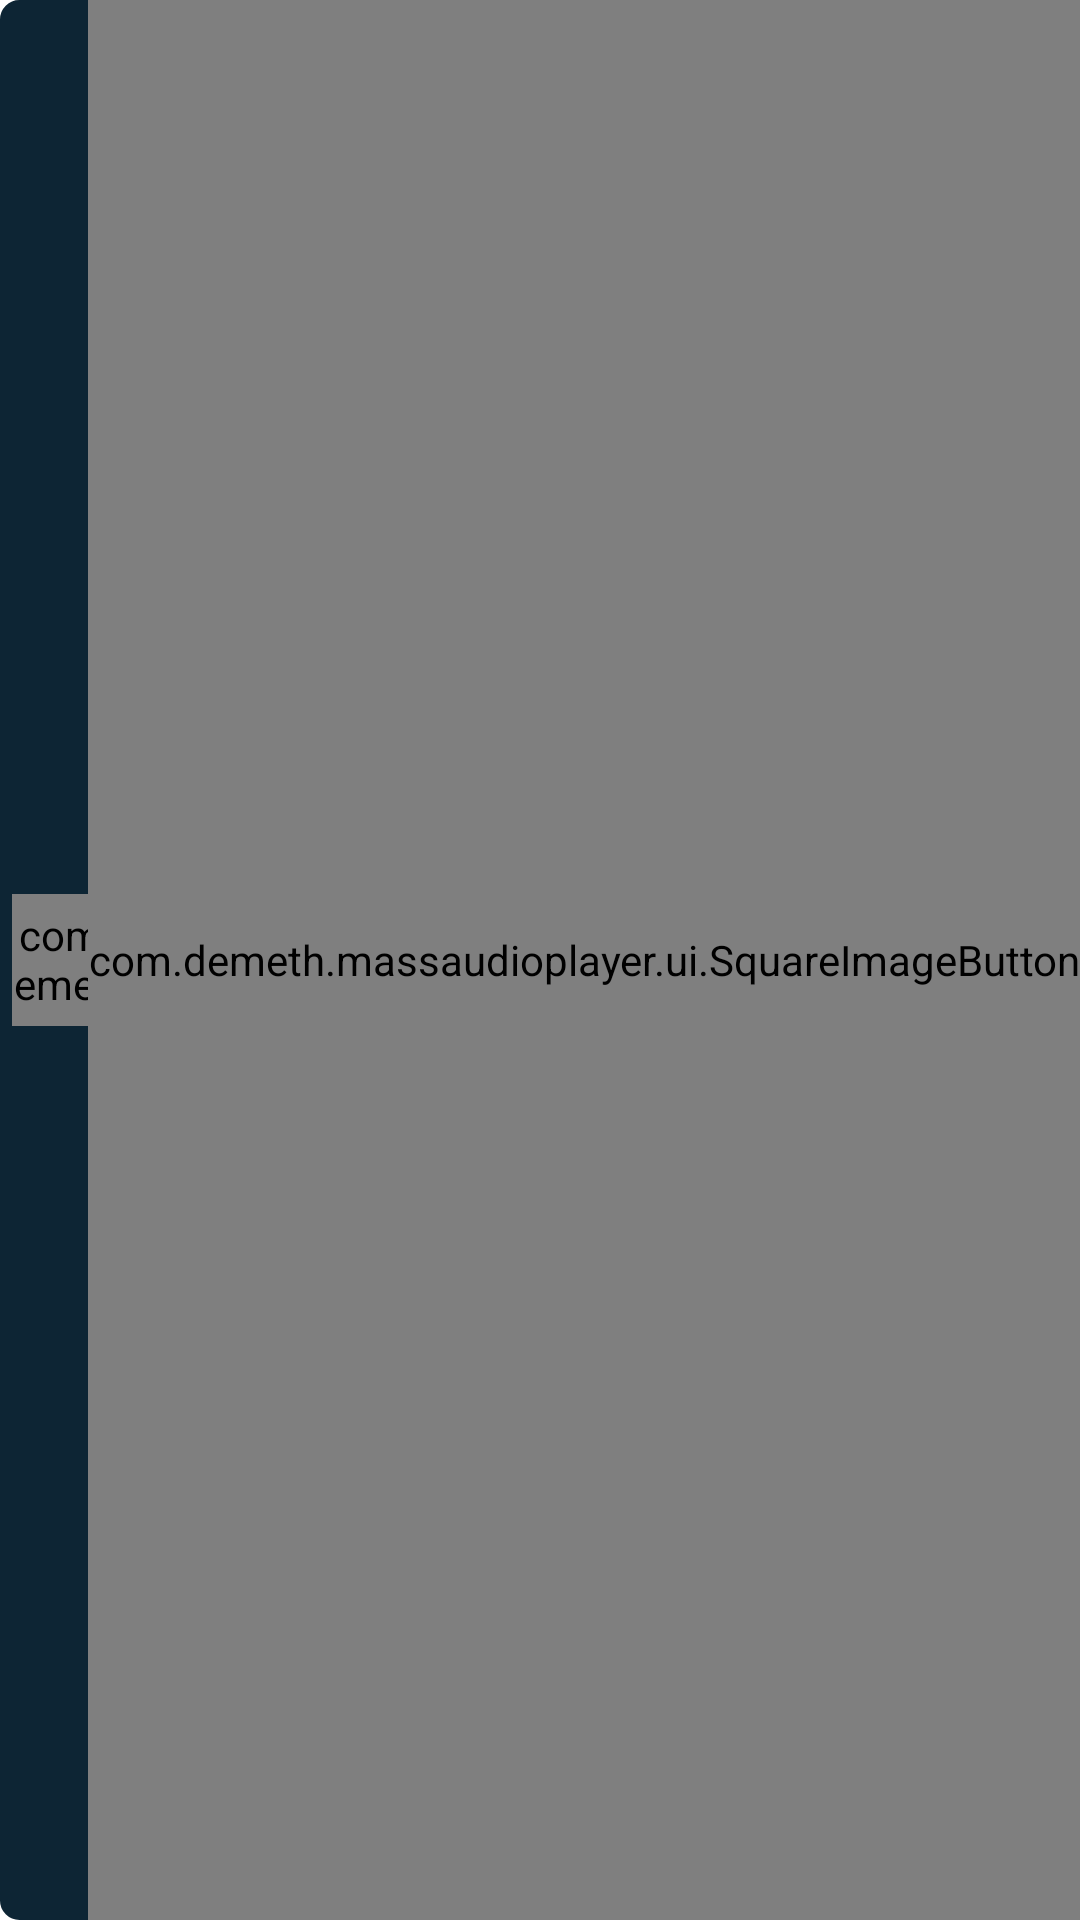

Produce the Android XML layout that renders to this screen, including the resource entries it uses.
<!-- AndroidManifest.xml: application theme Theme.MassAudioPlayer -->
<!-- res/layout/fragment_audio_entry_displayer.xml -->
<?xml version="1.0" encoding="utf-8"?>
<androidx.constraintlayout.widget.ConstraintLayout xmlns:android="http://schemas.android.com/apk/res/android"
    xmlns:app="http://schemas.android.com/apk/res-auto"
    xmlns:tools="http://schemas.android.com/tools"
    android:id="@+id/holder_layout"
    android:background="@drawable/list_entry_background"

    android:animateLayoutChanges="true"

    android:layout_width="match_parent"
    android:layout_height="wrap_content"
    android:orientation="horizontal"
    android:layout_marginVertical="2dp">

    <CheckBox
        android:id="@+id/checkBox"

        android:buttonTint="@color/foreground"
        android:visibility="gone"
        android:layout_width="wrap_content"
        android:layout_height="match_parent"
        app:layout_constraintBottom_toBottomOf="parent"
        app:layout_constraintStart_toStartOf="parent"
        app:layout_constraintTop_toTopOf="parent" />

    <com.demeth.massaudioplayer.ui.SquareImageButton
        android:id="@+id/album"

        android:layout_width="44dp"
        android:layout_height="44dp"

        android:layout_marginStart="4dp"
        android:layout_marginTop="4dp"
        android:layout_marginBottom="4dp"

        android:paddingVertical="4dp"

        android:background="@color/transparent"
        android:clickable="false"
        android:focusable="false"
        android:scaleType="fitCenter"
        android:src="@drawable/no_album"
        app:layout_constraintBottom_toBottomOf="parent"
        app:layout_constraintStart_toEndOf="@+id/checkBox"
        app:layout_constraintTop_toTopOf="parent"
        tools:ignore="SpeakableTextPresentCheck" />

    <TextView
        android:id="@+id/title"

        android:clickable="false"
        android:focusable="false"

        android:maxLines="2"
        android:text="title music"
        android:textColor="@color/white"
        android:shadowColor="@color/foreground"
        android:shadowDx="0"
        android:shadowDy="0"
        android:shadowRadius="3"

        android:layout_width="0dp"
        android:layout_height="0dp"
        android:layout_marginStart="4dp"
        android:layout_marginTop="4dp"
        android:layout_marginBottom="4dp"
        app:layout_constraintBottom_toBottomOf="parent"
        app:layout_constraintEnd_toStartOf="@+id/settings"
        app:layout_constraintStart_toEndOf="@+id/album"
        app:layout_constraintTop_toTopOf="parent" />

    <com.demeth.massaudioplayer.ui.SquareImageButton
        android:id="@+id/settings"

        android:layout_width="wrap_content"
        android:layout_height="0dp"


        android:background="@color/transparent"
        android:minWidth="48dp"
        android:minHeight="48dp"
        android:src="@android:drawable/ic_menu_more"
        app:layout_constraintBottom_toBottomOf="parent"
        app:layout_constraintEnd_toEndOf="parent"
        app:layout_constraintTop_toTopOf="parent"
        tools:ignore="SpeakableTextPresentCheck" />
</androidx.constraintlayout.widget.ConstraintLayout>
<!-- resources referenced by this layout -->
<resources>
  <color name="foreground">#FF07cff6</color>
  <color name="transparent">#00000000</color>
  <color name="white">#FFFFFFFF</color>
  <!-- drawable list_entry_background (drawable) -->
  <?xml version="1.0" encoding="utf-8"?>
  <shape xmlns:android="http://schemas.android.com/apk/res/android" >
      <stroke
          android:width="1dp"
          android:color="@color/background_light" />
  
      <solid android:color="@color/background_light" />
  
      <corners android:radius="6dp" />
  </shape>
  <!-- drawable no_album: jpg bitmap (drawable, 5356 bytes) -->
  <style name="Theme.MassAudioPlayer" parent="Theme.MaterialComponents.DayNight.DarkActionBar">
          
          <item name="colorPrimary">@color/purple_500</item>
          <item name="colorPrimaryVariant">@color/purple_700</item>
          <item name="colorOnPrimary">@color/white</item>
          
          <item name="colorSecondary">@color/teal_200</item>
          <item name="colorSecondaryVariant">@color/teal_700</item>
          <item name="colorOnSecondary">@color/black</item>
          
          <item name="android:statusBarColor">?attr/colorPrimaryVariant</item>
          
      </style>
  <color name="background_light">#FF0d2534</color>
  <color name="purple_500">#FF6200EE</color>
  <color name="purple_700">#FF3700B3</color>
  <color name="teal_200">#FF03DAC5</color>
  <color name="teal_700">#FF018786</color>
  <color name="black">#FF000000</color>
</resources>
